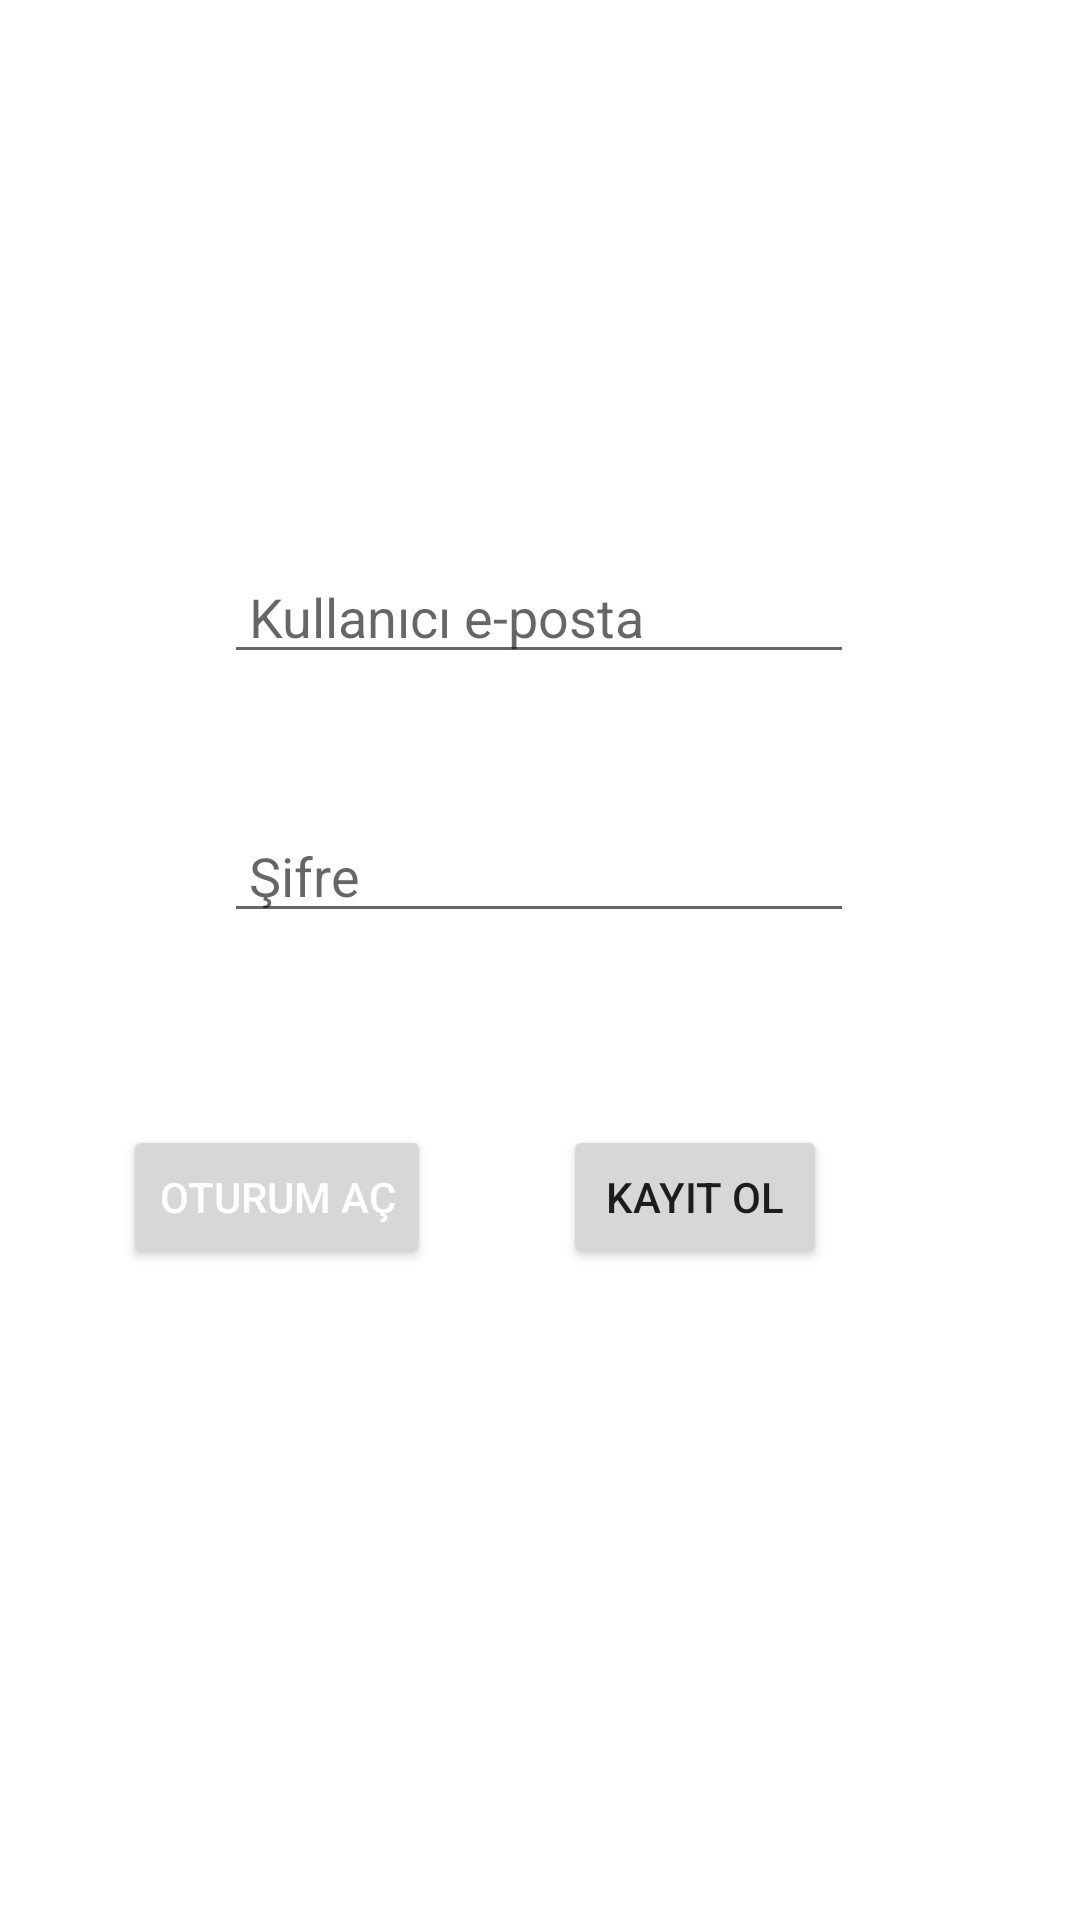

Here is an Android app screen rendered from its layout file. Give the layout XML and the strings, colors and styles it references.
<!-- AndroidManifest.xml: application theme Theme.HiChat -->
<!-- res/layout/fragment_homepage.xml -->
<?xml version="1.0" encoding="utf-8"?>
<androidx.constraintlayout.widget.ConstraintLayout xmlns:android="http://schemas.android.com/apk/res/android"
    xmlns:app="http://schemas.android.com/apk/res-auto"
    xmlns:tools="http://schemas.android.com/tools"
    android:layout_width="match_parent"
    android:layout_height="match_parent"
    tools:context=".user.Homepage">

    <EditText
        android:id="@+id/mailText"
        android:layout_width="wrap_content"
        android:layout_height="wrap_content"
        android:drawableStart="@drawable/ic_email"
        android:ems="10"
        android:hint=" Kullanıcı e-posta"
        android:inputType="textPersonName"
        android:textColor="#000000"
        app:layout_constraintBottom_toBottomOf="parent"
        app:layout_constraintEnd_toEndOf="parent"
        app:layout_constraintHorizontal_bias="0.497"
        app:layout_constraintStart_toStartOf="parent"
        app:layout_constraintTop_toTopOf="parent"
        app:layout_constraintVertical_bias="0.306" />

    <EditText
        android:id="@+id/passwordText"
        android:layout_width="wrap_content"
        android:layout_height="wrap_content"
        android:layout_marginTop="45dp"
        android:drawableStart="@drawable/ic_lock"
        android:ems="10"
        android:hint=" Şifre"
        android:inputType="textPassword"
        android:textColor="#000000"
        app:layout_constraintStart_toStartOf="@+id/mailText"
        app:layout_constraintTop_toBottomOf="@+id/mailText" />

    <Button
        android:id="@+id/loginButton"
        android:layout_width="wrap_content"
        android:layout_height="wrap_content"
        android:layout_marginTop="64dp"
        android:onClick="login"
        android:text="Oturum aç"
        android:textColor="#FFFFFF"
        app:layout_constraintEnd_toEndOf="parent"
        app:layout_constraintHorizontal_bias="0.159"
        app:layout_constraintStart_toStartOf="parent"
        app:layout_constraintTop_toBottomOf="@+id/passwordText" />

    <Button
        android:id="@+id/registerButton"
        android:layout_width="wrap_content"
        android:layout_height="wrap_content"
        android:layout_marginStart="44dp"
        android:onClick="register"
        android:text="Kayıt ol"
        app:layout_constraintBaseline_toBaselineOf="@+id/loginButton"
        app:layout_constraintStart_toEndOf="@+id/loginButton" />
</androidx.constraintlayout.widget.ConstraintLayout>
<!-- resources referenced by this layout -->
<resources>
  <style name="Theme.HiChat" parent="Theme.MaterialComponents.DayNight.DarkActionBar">
          
          <item name="colorPrimary">@color/purple_500</item>
          <item name="colorPrimaryVariant">@color/purple_700</item>
          <item name="colorOnPrimary">@color/white</item>
          
          <item name="colorSecondary">@color/teal_200</item>
          <item name="colorSecondaryVariant">@color/teal_700</item>
          <item name="colorOnSecondary">@color/black</item>
          
          <item name="android:statusBarColor" tools:targetApi="l">?attr/colorPrimaryVariant</item>
          
      </style>
  <!-- not gathered from this repository: default colours our renderer supplied (Android Studio template values) -->
  <color name="purple_500">#FF6200EE</color>
  <color name="purple_700">#FF3700B3</color>
  <color name="teal_200">#FF03DAC5</color>
  <color name="teal_700">#FF018786</color>
  <color name="black">#FF000000</color>
  <color name="white">#FFFFFFFF</color>
</resources>
